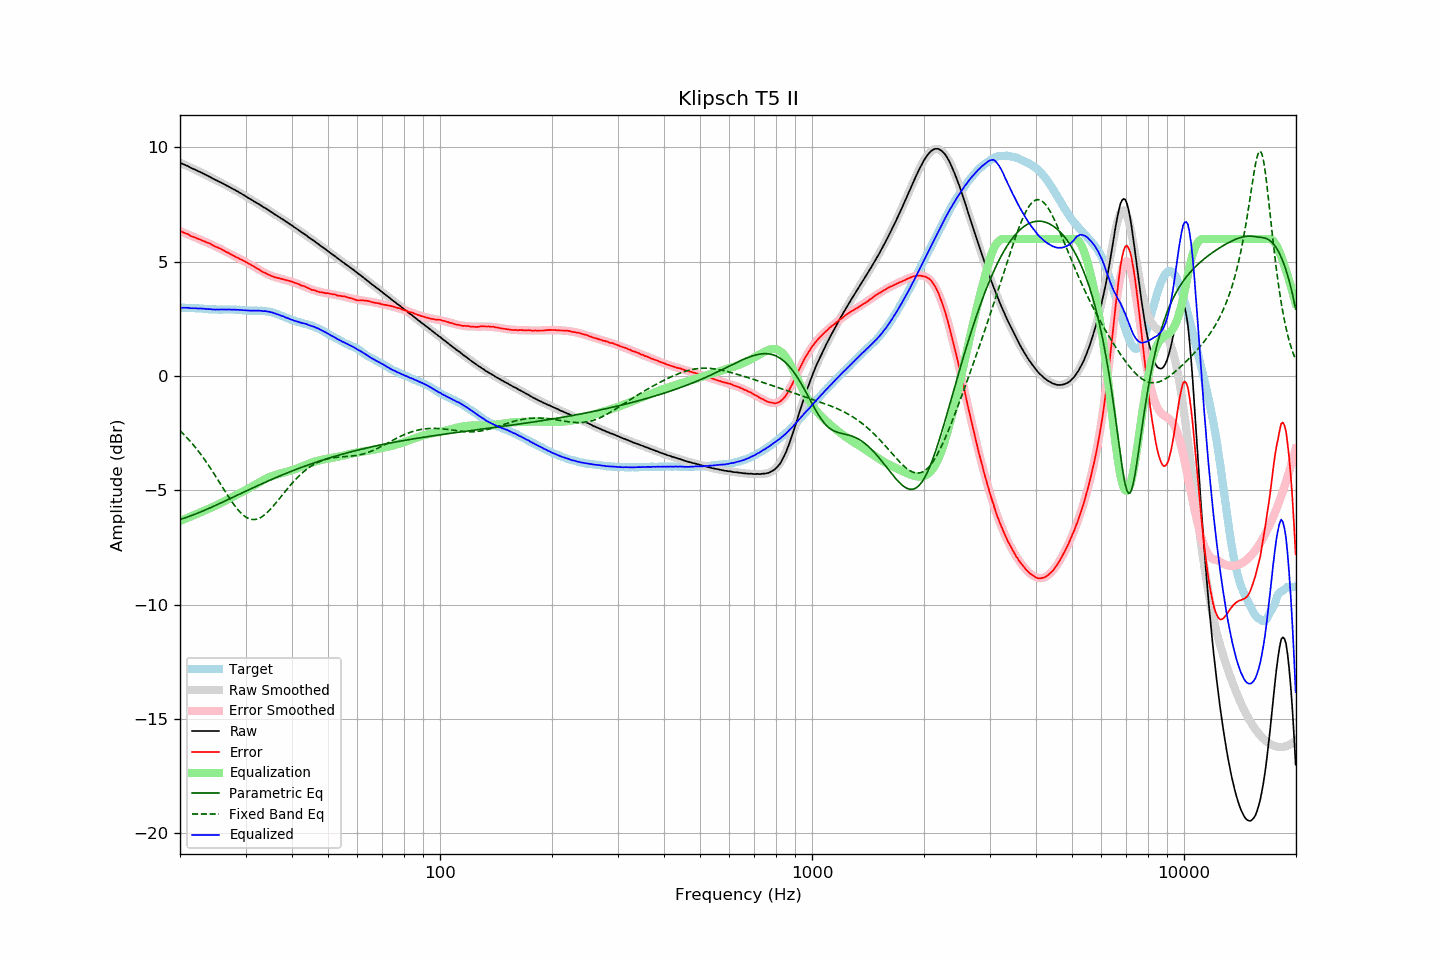

Values plotted in this chart, from the file beside it:
frequency, raw, error, smoothed, error_smoothed, equalization, parametric_eq, fixed_band_eq, equalized_raw, equalized_smoothed, target
20.00, 9.33, 6.34, 9.33, 6.34, -6.34, -6.28, -2.39, 2.99, 2.99, 2.99
20.20, 9.30, 6.32, 9.30, 6.31, -6.31, -6.25, -2.46, 2.99, 2.99, 2.99
20.40, 9.27, 6.29, 9.27, 6.29, -6.29, -6.23, -2.53, 2.99, 2.99, 2.99
20.61, 9.24, 6.26, 9.24, 6.26, -6.26, -6.21, -2.60, 2.99, 2.98, 2.99
20.81, 9.21, 6.24, 9.21, 6.23, -6.23, -6.18, -2.67, 2.99, 2.98, 2.98
21.02, 9.18, 6.21, 9.18, 6.20, -6.20, -6.16, -2.75, 2.99, 2.98, 2.98
21.23, 9.14, 6.17, 9.14, 6.17, -6.17, -6.13, -2.82, 2.98, 2.98, 2.98
21.44, 9.10, 6.12, 9.11, 6.14, -6.14, -6.11, -2.90, 2.97, 2.97, 2.98
21.66, 9.07, 6.10, 9.08, 6.11, -6.11, -6.08, -2.99, 2.97, 2.97, 2.97
21.87, 9.04, 6.07, 9.04, 6.08, -6.08, -6.05, -3.07, 2.97, 2.97, 2.97
22.09, 9.01, 6.05, 9.01, 6.05, -6.05, -6.03, -3.16, 2.97, 2.96, 2.96
22.31, 8.97, 6.01, 8.98, 6.02, -6.02, -6.00, -3.25, 2.96, 2.96, 2.96
22.54, 8.94, 5.99, 8.94, 5.99, -5.99, -5.97, -3.34, 2.96, 2.96, 2.95
22.76, 8.91, 5.96, 8.91, 5.96, -5.96, -5.94, -3.43, 2.96, 2.95, 2.95
22.99, 8.87, 5.92, 8.87, 5.93, -5.93, -5.91, -3.53, 2.95, 2.95, 2.95
23.22, 8.84, 5.90, 8.84, 5.89, -5.89, -5.88, -3.62, 2.95, 2.94, 2.94
23.45, 8.80, 5.86, 8.80, 5.87, -5.87, -5.85, -3.73, 2.94, 2.94, 2.94
23.69, 8.77, 5.84, 8.77, 5.84, -5.84, -5.82, -3.83, 2.94, 2.93, 2.93
23.92, 8.73, 5.81, 8.73, 5.81, -5.81, -5.79, -3.93, 2.93, 2.93, 2.92
24.16, 8.70, 5.78, 8.70, 5.77, -5.77, -5.76, -4.04, 2.93, 2.92, 2.92
24.40, 8.65, 5.73, 8.66, 5.74, -5.74, -5.73, -4.15, 2.91, 2.92, 2.92
24.65, 8.62, 5.71, 8.62, 5.71, -5.71, -5.69, -4.25, 2.91, 2.92, 2.92
24.89, 8.58, 5.67, 8.59, 5.67, -5.67, -5.66, -4.37, 2.91, 2.91, 2.92
25.14, 8.55, 5.64, 8.55, 5.64, -5.64, -5.63, -4.48, 2.91, 2.91, 2.92
25.39, 8.51, 5.61, 8.52, 5.61, -5.61, -5.60, -4.59, 2.91, 2.91, 2.90
25.65, 8.48, 5.58, 8.48, 5.57, -5.57, -5.57, -4.70, 2.91, 2.91, 2.90
25.91, 8.44, 5.54, 8.44, 5.53, -5.53, -5.53, -4.82, 2.91, 2.91, 2.90
26.16, 8.41, 5.50, 8.41, 5.50, -5.50, -5.50, -4.93, 2.91, 2.91, 2.91
26.43, 8.37, 5.46, 8.37, 5.46, -5.46, -5.47, -5.04, 2.91, 2.91, 2.91
26.69, 8.33, 5.42, 8.33, 5.42, -5.42, -5.43, -5.15, 2.91, 2.91, 2.91
26.96, 8.30, 5.39, 8.30, 5.39, -5.39, -5.40, -5.26, 2.91, 2.91, 2.91
27.23, 8.26, 5.35, 8.26, 5.35, -5.35, -5.37, -5.37, 2.91, 2.91, 2.91
27.50, 8.22, 5.32, 8.22, 5.32, -5.32, -5.33, -5.47, 2.91, 2.91, 2.91
27.77, 8.18, 5.27, 8.19, 5.28, -5.28, -5.30, -5.57, 2.90, 2.91, 2.92
28.05, 8.15, 5.25, 8.15, 5.24, -5.24, -5.27, -5.67, 2.91, 2.90, 2.90
28.33, 8.10, 5.20, 8.11, 5.21, -5.21, -5.23, -5.76, 2.90, 2.90, 2.90
28.62, 8.07, 5.18, 8.07, 5.17, -5.17, -5.20, -5.84, 2.90, 2.90, 2.89
28.90, 8.02, 5.12, 8.03, 5.13, -5.13, -5.17, -5.92, 2.89, 2.89, 2.90
29.19, 7.99, 5.10, 7.98, 5.10, -5.10, -5.13, -6.00, 2.89, 2.89, 2.89
29.48, 7.94, 5.06, 7.94, 5.06, -5.06, -5.10, -6.06, 2.88, 2.88, 2.88
29.78, 7.90, 5.03, 7.90, 5.02, -5.02, -5.07, -6.12, 2.88, 2.88, 2.88
30.08, 7.86, 4.99, 7.86, 4.99, -4.99, -5.03, -6.17, 2.88, 2.87, 2.87
30.38, 7.81, 4.95, 7.82, 4.95, -4.95, -5.00, -6.21, 2.87, 2.87, 2.86
30.68, 7.77, 4.91, 7.78, 4.91, -4.91, -4.97, -6.24, 2.86, 2.87, 2.86
30.99, 7.73, 4.87, 7.73, 4.87, -4.87, -4.94, -6.26, 2.86, 2.86, 2.86
31.30, 7.69, 4.83, 7.69, 4.83, -4.83, -4.90, -6.28, 2.87, 2.86, 2.86
31.61, 7.64, 4.79, 7.65, 4.79, -4.79, -4.87, -6.28, 2.86, 2.86, 2.86
31.93, 7.60, 4.75, 7.60, 4.75, -4.75, -4.84, -6.27, 2.86, 2.86, 2.85
32.24, 7.56, 4.70, 7.56, 4.71, -4.71, -4.81, -6.25, 2.86, 2.86, 2.86
32.57, 7.52, 4.67, 7.52, 4.66, -4.66, -4.77, -6.23, 2.86, 2.86, 2.85
32.89, 7.48, 4.62, 7.48, 4.62, -4.62, -4.74, -6.20, 2.86, 2.85, 2.86
33.22, 7.43, 4.58, 7.43, 4.58, -4.58, -4.71, -6.15, 2.85, 2.85, 2.85
33.55, 7.38, 4.53, 7.39, 4.55, -4.55, -4.68, -6.11, 2.84, 2.84, 2.85
33.89, 7.35, 4.51, 7.35, 4.51, -4.51, -4.65, -6.05, 2.84, 2.84, 2.84
34.23, 7.30, 4.48, 7.30, 4.47, -4.47, -4.62, -5.99, 2.83, 2.83, 2.83
34.57, 7.26, 4.44, 7.26, 4.44, -4.44, -4.58, -5.92, 2.82, 2.82, 2.82
34.92, 7.21, 4.41, 7.21, 4.41, -4.41, -4.55, -5.85, 2.80, 2.80, 2.80
35.27, 7.17, 4.37, 7.17, 4.38, -4.38, -4.52, -5.77, 2.79, 2.79, 2.80
35.62, 7.12, 4.36, 7.12, 4.36, -4.36, -4.49, -5.69, 2.77, 2.77, 2.77
35.97, 7.07, 4.32, 7.08, 4.33, -4.33, -4.46, -5.61, 2.74, 2.74, 2.75
... 635 more rows
